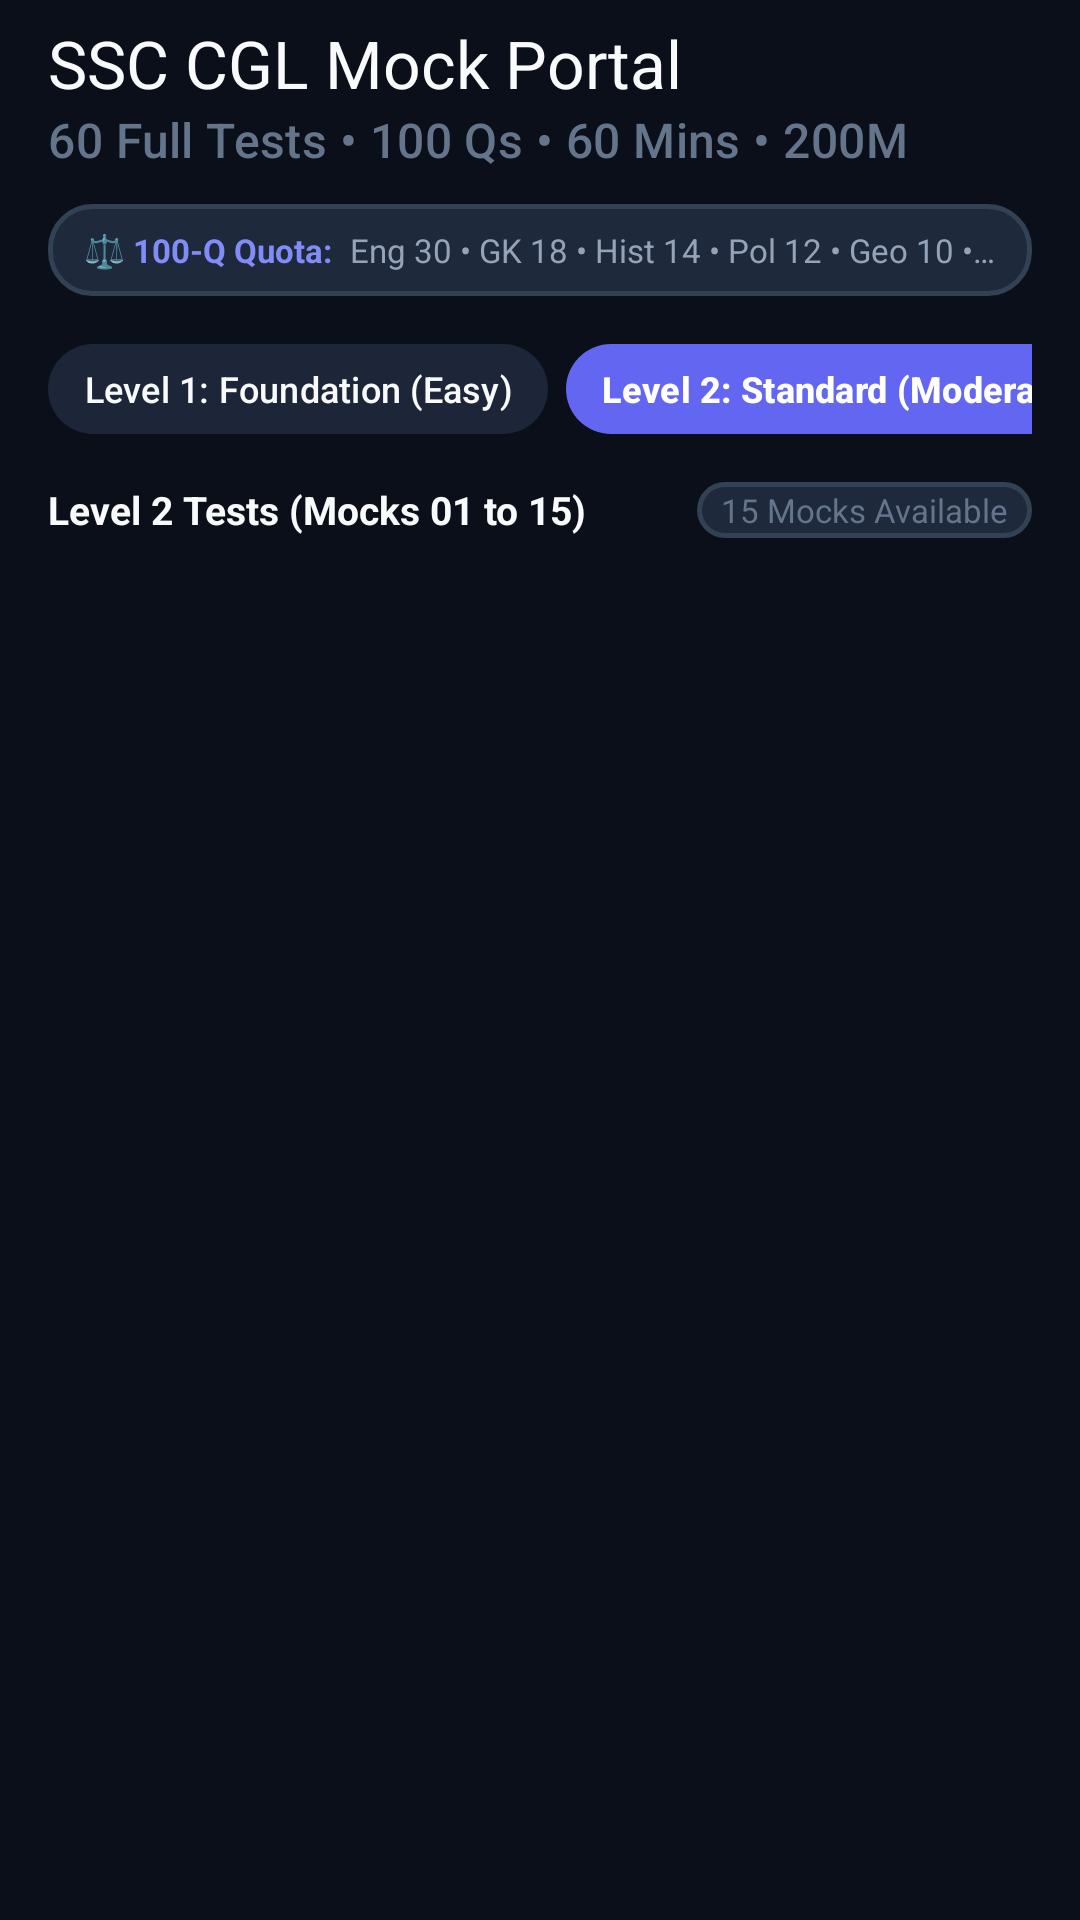

This screen was rendered from an Android layout file. Write that file and the resources it references.
<!-- AndroidManifest.xml: application theme Theme.QuizLock -->
<!-- res/layout/activity_mock_hub.xml -->
<?xml version="1.0" encoding="utf-8"?>
<LinearLayout xmlns:android="http://schemas.android.com/apk/res/android"
    xmlns:app="http://schemas.android.com/apk/res-auto"
    android:layout_width="match_parent"
    android:layout_height="match_parent"
    android:background="@color/bg_dark"
    android:orientation="vertical">

    
    <com.google.android.material.appbar.MaterialToolbar
        android:id="@+id/toolbar"
        android:layout_width="match_parent"
        android:layout_height="?attr/actionBarSize"
        android:background="@color/bg_dark"
        app:navigationIcon="@drawable/ic_back"
        app:navigationIconTint="@color/text_primary"
        app:title="SSC CGL Mock Portal"
        app:titleTextColor="@color/text_primary"
        app:subtitle="60 Full Tests • 100 Qs • 60 Mins • 200M"
        app:subtitleTextColor="@color/text_muted" />

    
    <LinearLayout
        android:layout_width="match_parent"
        android:layout_height="wrap_content"
        android:layout_marginHorizontal="16dp"
        android:layout_marginTop="4dp"
        android:layout_marginBottom="12dp"
        android:background="@drawable/bg_option_default"
        android:gravity="center_vertical"
        android:orientation="horizontal"
        android:paddingHorizontal="12dp"
        android:paddingVertical="8dp">

        <TextView
            android:layout_width="wrap_content"
            android:layout_height="wrap_content"
            android:text="⚖️ 100-Q Quota:"
            android:textColor="@color/primary_light"
            android:textSize="11sp"
            android:textStyle="bold" />

        <TextView
            android:layout_width="0dp"
            android:layout_height="wrap_content"
            android:layout_marginStart="6dp"
            android:layout_weight="1"
            android:ellipsize="end"
            android:maxLines="1"
            android:text="Eng 30 • GK 18 • Hist 14 • Pol 12 • Geo 10 • Sci 10 • Eco 6"
            android:textColor="@color/text_secondary"
            android:textSize="11sp" />

    </LinearLayout>

    
    <HorizontalScrollView
        android:layout_width="match_parent"
        android:layout_height="wrap_content"
        android:layout_marginBottom="12dp"
        android:overScrollMode="never"
        android:paddingHorizontal="16dp"
        android:scrollbars="none">

        <LinearLayout
            android:layout_width="wrap_content"
            android:layout_height="wrap_content"
            android:orientation="horizontal">

            <com.google.android.material.button.MaterialButton
                android:id="@+id/chipLevel1"
                style="@style/Widget.Material3.Button.TonalButton"
                android:layout_width="wrap_content"
                android:layout_height="38dp"
                android:layout_marginEnd="6dp"
                android:paddingHorizontal="12dp"
                android:text="Level 1: Foundation (Easy)"
                android:textColor="@color/text_primary"
                android:textSize="12sp"
                app:backgroundTint="@color/card_dark_elevated" />

            <com.google.android.material.button.MaterialButton
                android:id="@+id/chipLevel2"
                style="@style/Widget.Material3.Button"
                android:layout_width="wrap_content"
                android:layout_height="38dp"
                android:layout_marginEnd="6dp"
                android:paddingHorizontal="12dp"
                android:text="Level 2: Standard (Moderate)"
                android:textColor="@color/white"
                android:textSize="12sp"
                android:textStyle="bold"
                app:backgroundTint="@color/primary" />

            <com.google.android.material.button.MaterialButton
                android:id="@+id/chipLevel3"
                style="@style/Widget.Material3.Button.TonalButton"
                android:layout_width="wrap_content"
                android:layout_height="38dp"
                android:layout_marginEnd="6dp"
                android:paddingHorizontal="12dp"
                android:text="Level 3: Advanced (Hard)"
                android:textColor="@color/text_primary"
                android:textSize="12sp"
                app:backgroundTint="@color/card_dark_elevated" />

            <com.google.android.material.button.MaterialButton
                android:id="@+id/chipLevel4"
                style="@style/Widget.Material3.Button.TonalButton"
                android:layout_width="wrap_content"
                android:layout_height="38dp"
                android:paddingHorizontal="12dp"
                android:text="Level 4: Master (Pro)"
                android:textColor="@color/text_primary"
                android:textSize="12sp"
                app:backgroundTint="@color/card_dark_elevated" />

        </LinearLayout>
    </HorizontalScrollView>

    
    <LinearLayout
        android:layout_width="match_parent"
        android:layout_height="wrap_content"
        android:gravity="center_vertical"
        android:orientation="horizontal"
        android:paddingHorizontal="16dp"
        android:paddingBottom="8dp">

        <TextView
            android:id="@+id/tvLevelSummary"
            android:layout_width="0dp"
            android:layout_height="wrap_content"
            android:layout_weight="1"
            android:text="Level 2 Tests (Mocks 01 to 15)"
            android:textColor="@color/text_primary"
            android:textSize="13sp"
            android:textStyle="bold" />

        <TextView
            android:id="@+id/tvTotalQuestionsBadge"
            android:layout_width="wrap_content"
            android:layout_height="wrap_content"
            android:background="@drawable/bg_option_default"
            android:paddingHorizontal="8dp"
            android:paddingVertical="2dp"
            android:text="15 Mocks Available"
            android:textColor="@color/text_muted"
            android:textSize="11sp" />

    </LinearLayout>

    
    <androidx.recyclerview.widget.RecyclerView
        android:id="@+id/rvMockTests"
        android:layout_width="match_parent"
        android:layout_height="0dp"
        android:layout_weight="1"
        android:clipToPadding="false"
        android:paddingHorizontal="16dp"
        android:paddingBottom="24dp"
        android:scrollbars="vertical" />

</LinearLayout>
<!-- resources referenced by this layout -->
<resources>
  <color name="bg_dark">#0B0F19</color>
  <color name="card_dark_elevated">#1C2638</color>
  <color name="primary">#6366F1</color>
  <color name="primary_light">#818CF8</color>
  <color name="text_muted">#64748B</color>
  <color name="text_primary">#F8FAFC</color>
  <color name="text_secondary">#94A3B8</color>
  <color name="white">#FFFFFF</color>
  <!-- drawable bg_option_default (drawable) -->
  <?xml version="1.0" encoding="utf-8"?>
  <shape xmlns:android="http://schemas.android.com/apk/res/android"
      android:shape="rectangle">
      <corners android:radius="14dp" />
      <solid android:color="#1E293B" />
      <stroke
          android:width="1.5dp"
          android:color="#334155" />
  </shape>
  <style name="Theme.QuizLock" parent="Theme.Material3.DayNight.NoActionBar">
          <item name="colorPrimary">@color/primary</item>
          <item name="colorPrimaryDark">@color/primary_dark</item>
          <item name="colorAccent">@color/accent</item>
          <item name="colorSurface">@color/card_dark</item>
          <item name="colorOnSurface">@color/text_primary</item>
          <item name="colorSurfaceVariant">@color/card_dark_elevated</item>
          <item name="colorOnSurfaceVariant">@color/text_secondary</item>
          <item name="android:windowBackground">@color/bg_dark</item>
          <item name="android:colorBackground">@color/bg_dark</item>
          <item name="android:statusBarColor">@color/bg_dark</item>
          <item name="android:navigationBarColor">@color/bg_dark</item>
          <item name="android:windowLightStatusBar">false</item>
          <item name="android:windowLightNavigationBar">false</item>
      </style>
  <color name="primary_dark">#4F46E5</color>
  <color name="accent">#6366F1</color>
  <color name="card_dark">#151D2C</color>
</resources>
